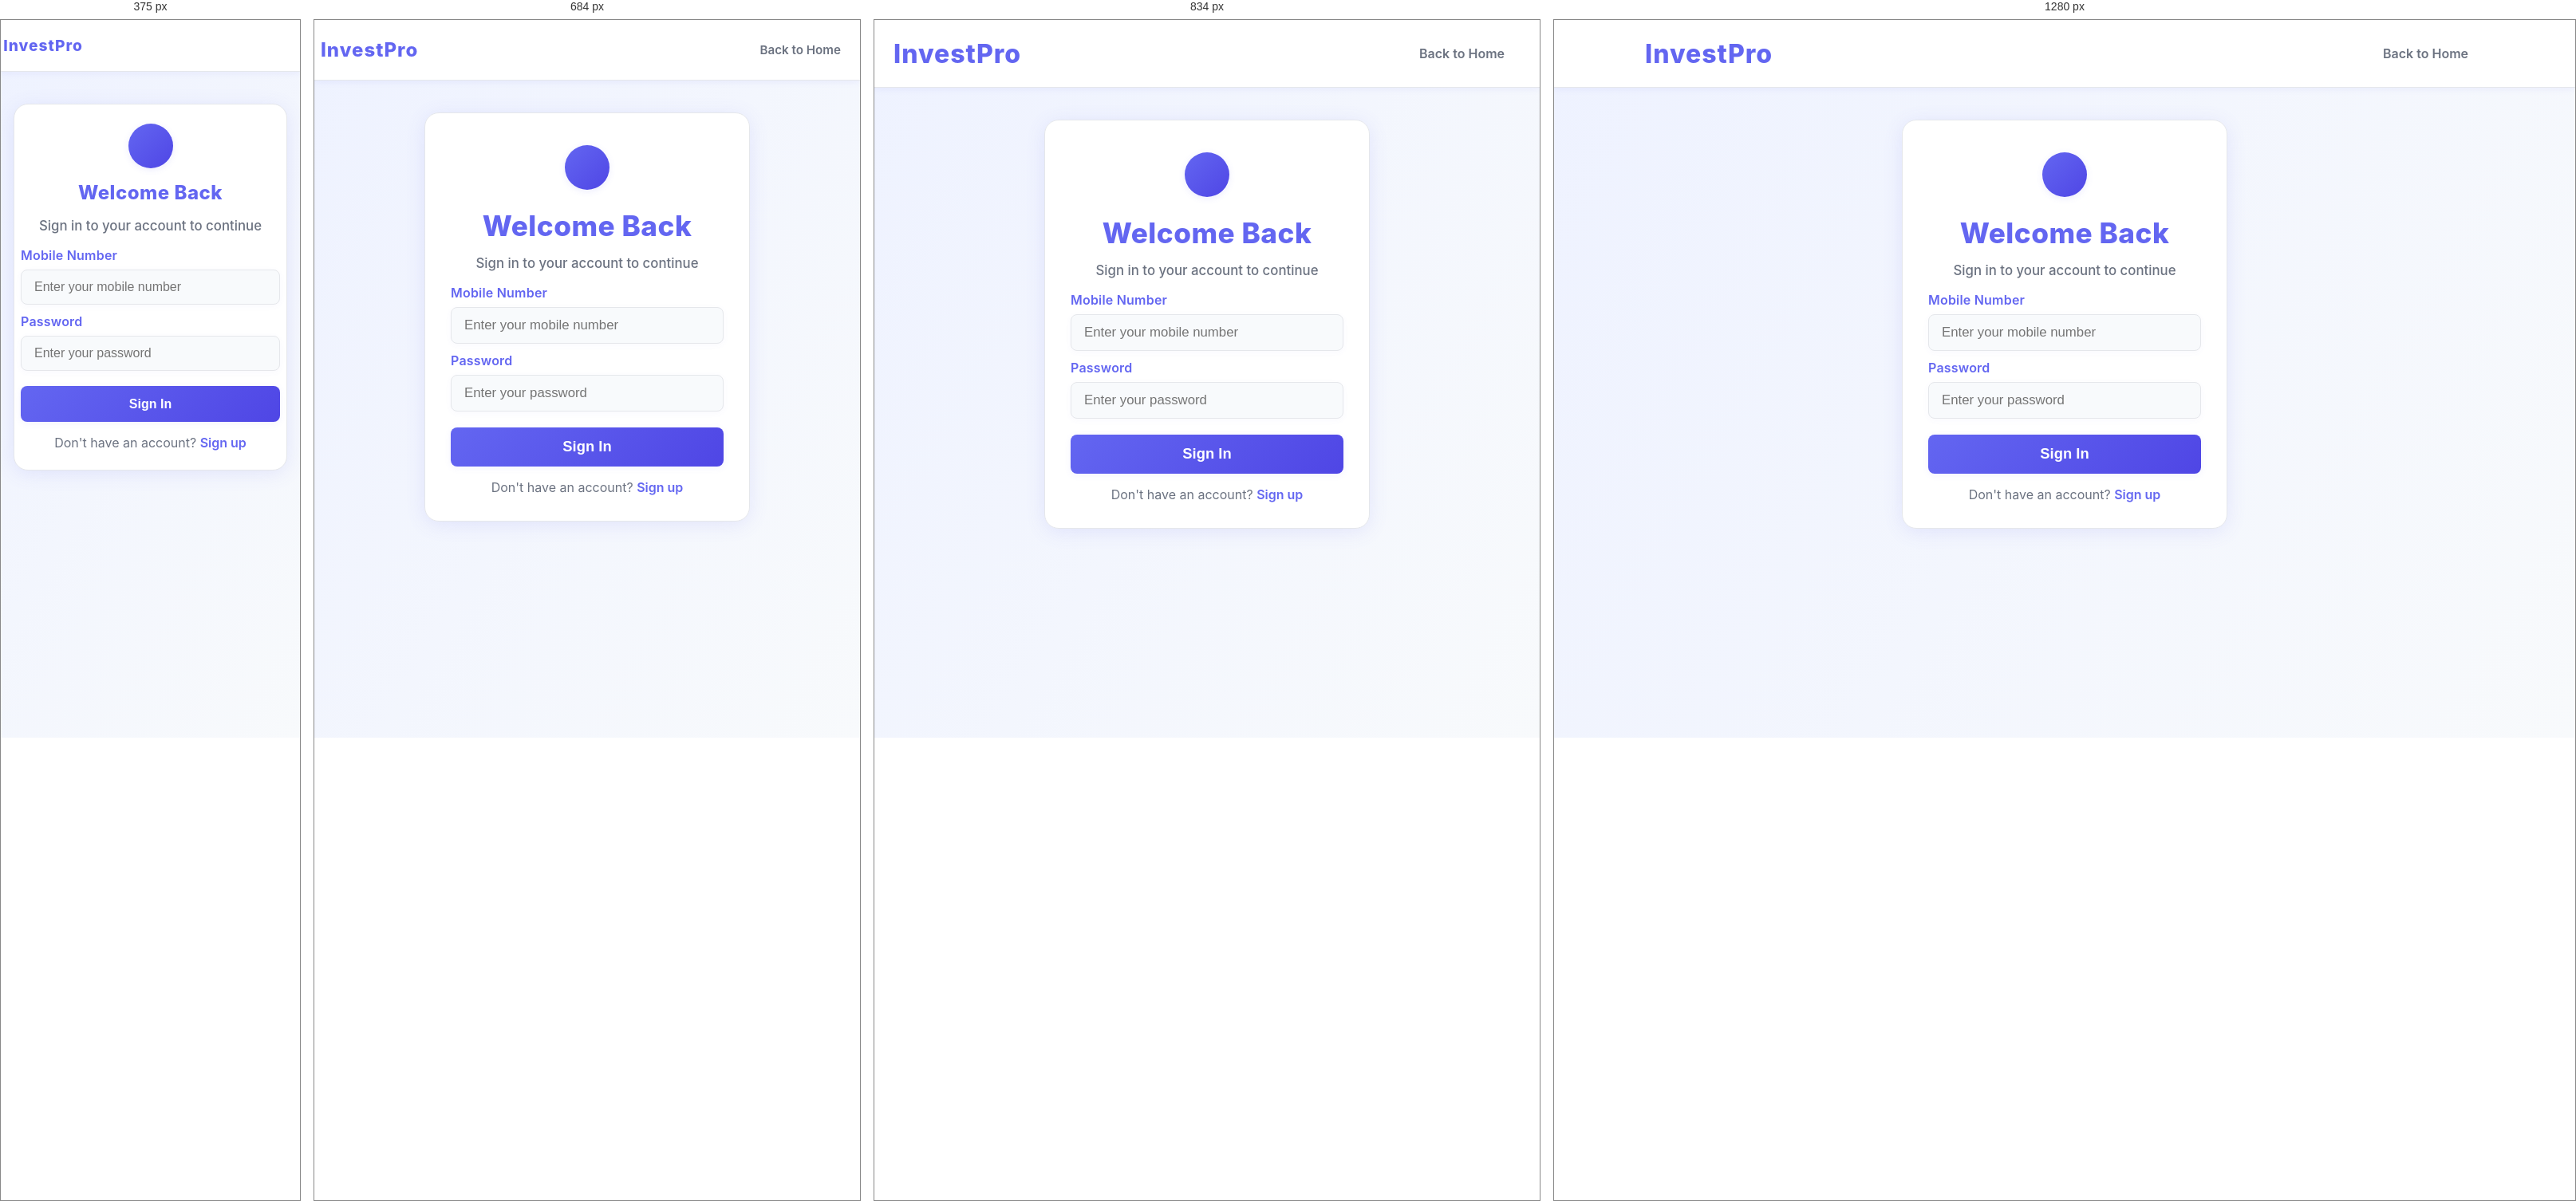
Rendered at 375 px, 684 px, 834 px and 1280 px, left to right.

<!-- file: signin.html -->
<!DOCTYPE html>
<html lang="en">
<head>
    <meta charset="UTF-8">
    <meta name="viewport" content="width=device-width, initial-scale=1.0">
    <title>Sign In - InvestPro</title>
    <link rel="stylesheet" href="/styles/global.css">
    <link rel="stylesheet" href="https://cdnjs.cloudflare.com/ajax/libs/font-awesome/6.4.0/css/all.min.css">
    <style>
      body {
        min-height: 100vh;
        margin: 0;
        background: linear-gradient(120deg, #eef2ff 0%, #f8fafc 100%);
        font-family: Inter, system-ui, Avenir, Helvetica, Arial, sans-serif;
        color: #1a202c;
      }
      .auth-container {
        width: 100%;
        max-width: 440px;
        padding: 0 1rem;
        margin: 2.5rem auto 0 auto;
      }
      .simple-header {
        background: #fff;
        box-shadow: 0 2px 8px rgba(99,102,241,0.08);
        padding: 1.25rem 0;
        position: sticky;
        top: 0;
        z-index: 100;
        border-bottom: 1px solid #e5e7eb;
      }
      .header-container {
        max-width: 1100px;
        margin: 0 auto;
        padding: 0 1.5rem;
        display: flex;
        justify-content: space-between;
        align-items: center;
        position: relative;
      }
      .simple-header .logo {
        font-size: 2rem;
        font-weight: 800;
        color: #6366F1;
        text-decoration: none;
        letter-spacing: 1px;
      }
      .back-link {
        color: #6B7280;
        text-decoration: none;
        font-size: 1rem;
        font-weight: 600;
        transition: all 0.2s ease;
        display: flex;
        align-items: center;
        gap: 0.5rem;
        padding: 0.75rem 1.25rem;
        border-radius: 8px;
      }
      .back-link:hover {
        background: #EEF2FF;
        color: #6366F1;
      }
      .auth-card {
        background: #fff;
        border-radius: 18px;
        box-shadow: 0 4px 24px rgba(99,102,241,0.12);
        padding: 2.5rem 2rem 2rem 2rem;
        border: 1px solid #e5e7eb;
        animation: fadeInUp 0.8s cubic-bezier(.23,1.01,.32,1) 0.1s both;
      }
      @keyframes fadeInUp {
        0% { opacity: 0; transform: translateY(40px); }
        100% { opacity: 1; transform: translateY(0); }
      }
      .auth-header {
        text-align: center;
        margin-bottom: 1rem;
      }
      .logo-circle {
        width: 56px;
        height: 56px;
        background: linear-gradient(135deg,#6366F1,#4F46E5);
        border-radius: 50%;
        display: flex;
        align-items: center;
        justify-content: center;
        margin: 0 auto 0.5rem auto;
        color: #fff;
        font-size: 2rem;
        box-shadow: 0 2px 8px rgba(99,102,241,0.12);
      }
      .auth-title {
        font-size: 2.2rem;
        font-weight: 800;
        color: #6366F1;
        margin-bottom: 0.5rem;
        letter-spacing: 0.5px;
      }
      .auth-subtitle {
        color: #6B7280;
        font-size: 1.05rem;
        font-weight: 500;
      }
      .auth-link {
        text-align: center;
        margin-top: 1rem;
        color: #6B7280;
        font-size: 1rem;
      }
      .auth-link a {
        color: #6366F1;
        text-decoration: none;
        font-weight: 600;
        transition: color 0.2s;
      }
      .auth-link a:hover {
        color: #4F46E5;
        text-decoration: underline;
      }
      .error-message {
        background: #FEE2E2;
        border: 1px solid #FCA5A5;
        color: #9F1239;
        padding: 0.75rem;
        border-radius: 8px;
        margin-bottom: 1rem;
        font-size: 0.95rem;
        display: none;
      }
      .input-group {
        margin-bottom: 0.7rem;
        display: flex;
        flex-direction: column;
      }
      .input-label {
        font-size: 1rem;
        font-weight: 600;
        color: #6366F1;
        margin-bottom: 0.5rem;
        letter-spacing: 0.2px;
      }
      .input-field {
        padding: 0.75rem 1rem;
        border-radius: 8px;
        border: 1px solid #e5e7eb;
        font-size: 1.05rem;
        background: #f8fafc;
        color: #1a202c;
        transition: border-color 0.2s, box-shadow 0.2s;
        outline: none;
        box-shadow: 0 2px 8px rgba(99,102,241,0.04);
      }
      .input-field:focus {
        border-color: #6366F1;
        box-shadow: 0 2px 12px rgba(99,102,241,0.10);
      }
      .btn {
        display: inline-block;
        width: 100%;
        padding: 0.85rem 0;
        font-size: 1.15rem;
        font-weight: 700;
        border-radius: 8px;
        border: none;
        cursor: pointer;
        background: linear-gradient(135deg,#6366F1,#4F46E5);
        color: #fff;
        box-shadow: 0 2px 8px rgba(99,102,241,0.08);
        margin-top: 0.5rem;
        transition: background 0.2s, box-shadow 0.2s;
      }
      .btn:hover {
        background: linear-gradient(135deg,#4F46E5,#6366F1);
        box-shadow: 0 4px 16px rgba(99,102,241,0.15);
      }
      @media (max-width: 768px) {
        .header-container { padding: 0 0.5rem; }
        .simple-header .logo { font-size: 1.5rem; }
        .back-link { font-size: 0.95rem; padding: 0.5rem 1rem; }
      }
      @media (max-width: 480px) {
        .header-container { padding: 0 0.2rem; }
        .simple-header .logo { font-size: 1.2rem; }
        .back-link { font-size: 0.9rem; padding: 0.5rem 0.75rem; }
        .back-link span { display: none; }
      }
      @media (max-width: 600px) {
        .auth-card {
          padding: 1.5rem 0.5rem;
        }
        .auth-title {
          font-size: 1.5rem;
        }
        .input-field {
          font-size: 1rem;
        }
        .btn {
          font-size: 1rem;
        }
      }
    </style>
</head>
<body>
    <header class="simple-header">
      <div class="header-container">
        <a href="/" class="logo">InvestPro</a>
        <a href="/" class="back-link">
          <i class="fas fa-arrow-left"></i>
          <span>Back to Home</span>
        </a>
      </div>
    </header>
    <div class="auth-container">
      <div class="auth-card">
        <div class="auth-header">
          <div class="logo-circle">
            <i class="fas fa-sign-in-alt"></i>
          </div>
          <h1 class="auth-title">Welcome Back</h1>
          <p class="auth-subtitle">Sign in to your account to continue</p>
        </div>
        <div id="errorMessage" class="error-message"></div>
        <form id="signinForm">
          <div class="input-group">
            <label class="input-label" for="mobile">Mobile Number</label>
            <input type="tel" id="mobile" name="mobile" class="input-field" placeholder="Enter your mobile number" required>
          </div>
          <div class="input-group">
            <label class="input-label" for="password">Password</label>
            <input type="password" id="password" name="password" class="input-field" placeholder="Enter your password" required>
          </div>
          <button type="submit" class="btn btn-primary btn-full btn-lg">Sign In</button>
        </form>
        <div class="auth-link">
          Don't have an account? <a href="/signup.html">Sign up</a>
        </div>
      </div>
    </div>
    <script type="module" src="/js/signin.js"></script>
  </body>
</html>


/* @media block from global.css */
@media (max-width: 900px) { .grid-4 { grid-template-columns: repeat(2, 1fr); } }